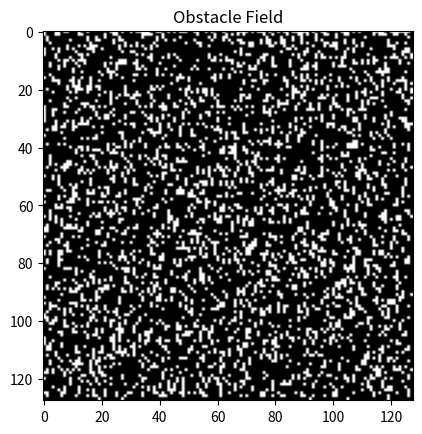

The matplotlib source for this figure:
import numpy as np
import matplotlib.pyplot as plt
import random

# Constants used throughout the script
SIZE = 128  # Size of the nxn board
COVERAGE = 1.0  # Percent of free space covered.

# Tetromino Pieces
PIECES = {
    "I" : [[0,0], [1,0], [2,0], [3,0]],
    "L" : [[0,0], [0,1], [1,1], [2,1]],
    "S" : [[0,0], [1,0], [1,1], [2,1]],
    "T" : [[0,0], [1,0], [1,1], [2,0]]
}

def rotatePiece(tetromino, rotation):
    """Performs a rotation on the provided tetromino

    Args:
        tetromino (_type_): The tetromino that will be rotated
        rotation (int): The angle (deg) to rotate the tetromino

    Returns:
        tetromino: The newly rotated tetromino
    """
    if rotation == 90:
        rotated_tetromino = [
            [tetromino[0][1], -tetromino[0][0]],
            [tetromino[1][1], -tetromino[1][0]],
            [tetromino[2][1], -tetromino[2][0]],
            [tetromino[3][1], -tetromino[3][0]]
        ]
    elif rotation == 180:
        rotated_tetromino = [
            [-tetromino[0][0], -tetromino[0][1]],
            [-tetromino[1][0], -tetromino[1][1]],
            [-tetromino[2][0], -tetromino[2][1]],
            [-tetromino[3][0], -tetromino[3][1]]
        ]
    elif rotation == 270:
        rotated_tetromino = [
            [-tetromino[0][1], tetromino[0][0]],
            [-tetromino[1][1], tetromino[1][0]],
            [-tetromino[2][1], tetromino[2][0]],
            [-tetromino[3][1], tetromino[3][0]]
        ]
    return tetromino
    

def placePiece(grid: np.ndarray, tetromino, origin: tuple):
    """Places a tetromino onto the grid to be displayed by plt.

    Args:
        grid (np.ndarray): The numpy matrix representing the obstacle field.
        tetromino (_type_): The tetromino to be placed in the grid.
        origin (tuple): The origin of the tetromino. Tetrominos are built with their
                          origins at their top left cell.
    """
    if len(origin) != 2:
        print("top_left must have 2 values to represent x and y coorindates")
    x = origin[0]
    y = origin[1]
    for arr in tetromino:
        new_x = max(0, min(x+arr[0], SIZE-1))
        new_y = max(0, min(y+arr[1], SIZE-1))
        grid[new_x][new_y] = 0

def calculateCoverage(coverage: float) -> int:
    """Calculates the number of pieces needed to reach a desired coverage.

    Args:
        coverage (float): Percent of the obstacle field to be covered by tetrominos

    Returns:
        int: The minimum number of tetrominos required to reach the desired coverage percent.
    """
    area = SIZE ** 2
    maximum_pieces = area / 4
    return int(maximum_pieces * coverage)

def checkForCollision(grid: np.ndarray, tetromino, origin: tuple):
    """Checks if the tetromino would collide/overlap with an existing tetromino on the grid.

    Args:
        grid (np.ndarray): The numpy matrix representing the obstacle field.
        tetromino (_type_): The tetromino that is being checked for collision.
        top_left (tuple): The origin of the tetromino

    Returns:
        _type_: _description_
    """
    x = origin[0]
    y = origin[1]
    for cell in tetromino:
        new_x = max(0, min(x+cell[0], SIZE-1))
        new_y = max(0, min(y+cell[1], SIZE-1))
        if grid[new_x][new_y] == 0:
            return True
    return False

def main():
    grid = np.ones((SIZE, SIZE))
    grid[100][10] = 0.0
    num_pieces = calculateCoverage(COVERAGE)
    print(num_pieces)
    for i in range(num_pieces):
        # We want to keep trying to place a piece until we can place the piece without
        # it overlapping an existing piece. Once the piece is placed, then the while loop
        # is broken. This does mean that any attempts at a field with >80% coverage will
        # likely take a long time, or be impossible. Hence, the second script.
        num_attempts = 0
        while True:
            x_coord = random.randint(0, SIZE)
            y_coord = random.randint(0, SIZE)
            piece = random.choice(list(PIECES.values()))
            rotation = random.choice(list([0, 90, 180, 270]))
            rotated_piece = rotatePiece(piece, rotation)
            if not checkForCollision(grid, rotated_piece, (x_coord, y_coord)) or num_attempts >= 20:
                num_attempts = 0
                placePiece(grid, rotated_piece, (x_coord, y_coord))
                # print("Successfully placed piece: ", i)
                break
            num_attempts += 1
    plt.imshow(grid, cmap="grey", interpolation=None)
    plt.title("Obstacle Field")
    plt.show()

if __name__ == "__main__":
    main()
